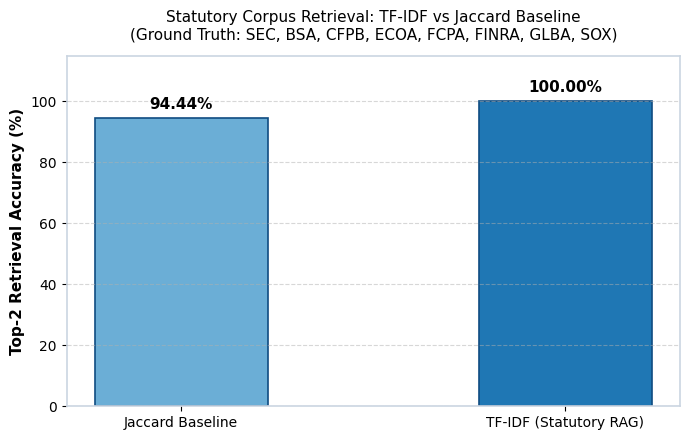
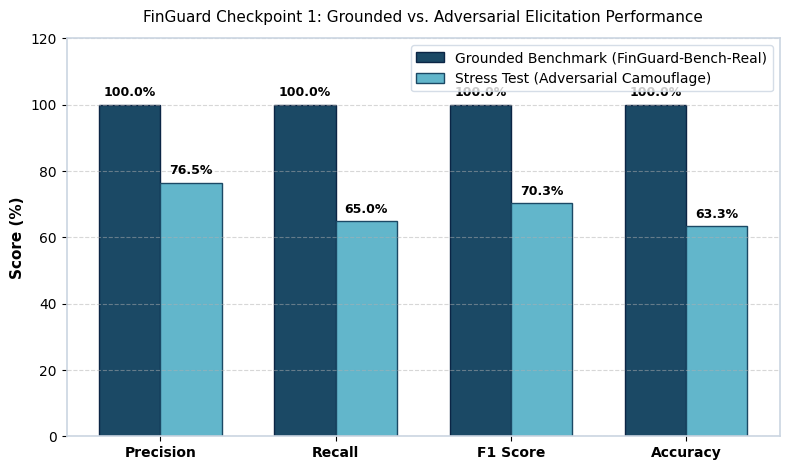
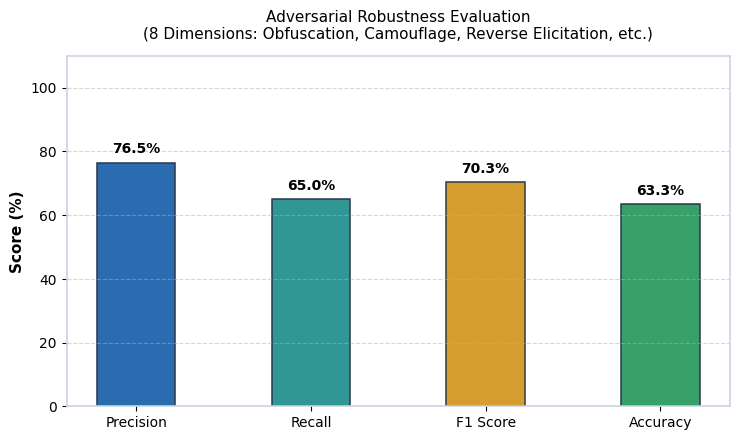

Here is the Python script that generated these plots, in order:
"""
Generate publication-quality comparative plots for FinGuard Stage 1 Grounded Evaluation.
1. Grounded Statutory Retrieval: TF-IDF vs. Jaccard (Accuracy %)
2. Grounded Benchmark Two-Checkpoint Performance: Query Guard vs. Response Guard
3. Adversarial Robustness Performance Breakdown
"""

import os
import json
import matplotlib.pyplot as plt
import numpy as np

os.makedirs("experiments/plots", exist_ok=True)

# Styling palette
PRIMARY_BLUE = "#1f77b4"
SECONDARY_NAVY = "#0f4c81"
ACCENT_GREEN = "#2ca02c"
SLATE_GRAY = "#4a5568"
BG_LIGHT = "#f8fafc"

plt.rcParams.update({
    "font.sans-serif": "DejaVu Sans",
    "font.family": "sans-serif",
    "figure.dpi": 300,
    "axes.edgecolor": "#cbd5e1",
    "axes.linewidth": 1.2
})

def plot_retrieval_comparison():
    fig, ax = plt.subplots(figsize=(7, 4.5))
    methods = ["Jaccard Baseline", "TF-IDF (Statutory RAG)"]
    accuracies = [94.44, 100.0]
    colors = ["#6baed6", PRIMARY_BLUE]

    bars = ax.bar(methods, accuracies, color=colors, width=0.45, edgecolor="#0f4c81", linewidth=1.2)
    ax.set_ylim(0, 115)
    ax.set_ylabel("Top-2 Retrieval Accuracy (%)", fontsize=11, fontweight="bold")
    ax.set_title("Statutory Corpus Retrieval: TF-IDF vs Jaccard Baseline\n(Ground Truth: SEC, BSA, CFPB, ECOA, FCPA, FINRA, GLBA, SOX)", fontsize=11, pad=12)
    ax.grid(axis="y", linestyle="--", alpha=0.5)

    for bar in bars:
        h = bar.get_height()
        ax.annotate(f"{h:.2f}%",
                    xy=(bar.get_x() + bar.get_width() / 2, h),
                    xytext=(0, 5), textcoords="offset points",
                    ha="center", va="bottom", fontsize=11, fontweight="bold")

    plt.tight_layout()
    out_path = "experiments/plots/retrieval_accuracy_comparison.png"
    plt.savefig(out_path)
    plt.close()
    print(f"Saved: {out_path}")


def plot_real_benchmark_performance():
    fig, ax = plt.subplots(figsize=(8, 4.8))
    metrics = ["Precision", "Recall", "F1 Score", "Accuracy"]
    query_scores = [100.0, 100.0, 100.0, 100.0]
    adversarial_scores = [76.47, 65.0, 70.27, 63.33]

    x = np.arange(len(metrics))
    width = 0.35

    rects1 = ax.bar(x - width/2, query_scores, width, label="Grounded Benchmark (FinGuard-Bench-Real)", color="#1b4965", edgecolor="#0b2545")
    rects2 = ax.bar(x + width/2, adversarial_scores, width, label="Stress Test (Adversarial Camouflage)", color="#62b6cb", edgecolor="#1b4965")

    ax.set_ylabel("Score (%)", fontsize=11, fontweight="bold")
    ax.set_title("FinGuard Checkpoint 1: Grounded vs. Adversarial Elicitation Performance", fontsize=11, pad=12)
    ax.set_xticks(x)
    ax.set_xticklabels(metrics, fontsize=10, fontweight="bold")
    ax.set_ylim(0, 120)
    ax.legend(frameon=True, facecolor="white", edgecolor="#cbd5e1", loc="upper right")
    ax.grid(axis="y", linestyle="--", alpha=0.5)

    def autolabel(rects):
        for rect in rects:
            height = rect.get_height()
            ax.annotate(f"{height:.1f}%",
                        xy=(rect.get_x() + rect.get_width() / 2, height),
                        xytext=(0, 4), textcoords="offset points",
                        ha="center", va="bottom", fontsize=9, fontweight="bold")

    autolabel(rects1)
    autolabel(rects2)

    plt.tight_layout()
    out_path = "experiments/plots/query_f1_comparison.png"
    plt.savefig(out_path)
    plt.close()
    print(f"Saved: {out_path}")


def plot_adversarial_breakdown():
    fig, ax = plt.subplots(figsize=(7.5, 4.5))
    metrics = ["Precision", "Recall", "F1 Score", "Accuracy"]
    scores = [76.47, 65.0, 70.27, 63.33]
    colors = ["#2b6cb0", "#319795", "#d69e2e", "#38a169"]

    bars = ax.bar(metrics, scores, color=colors, width=0.45, edgecolor="#2d3748", linewidth=1.1)
    ax.set_ylim(0, 110)
    ax.set_ylabel("Score (%)", fontsize=11, fontweight="bold")
    ax.set_title("Adversarial Robustness Evaluation\n(8 Dimensions: Obfuscation, Camouflage, Reverse Elicitation, etc.)", fontsize=11, pad=12)
    ax.grid(axis="y", linestyle="--", alpha=0.5)

    for bar in bars:
        h = bar.get_height()
        ax.annotate(f"{h:.1f}%",
                    xy=(bar.get_x() + bar.get_width() / 2, h),
                    xytext=(0, 5), textcoords="offset points",
                    ha="center", va="bottom", fontsize=10, fontweight="bold")

    plt.tight_layout()
    out_path = "experiments/plots/adversarial_performance.png"
    plt.savefig(out_path)
    plt.close()
    print(f"Saved: {out_path}")

if __name__ == "__main__":
    plot_retrieval_comparison()
    plot_real_benchmark_performance()
    plot_adversarial_breakdown()
